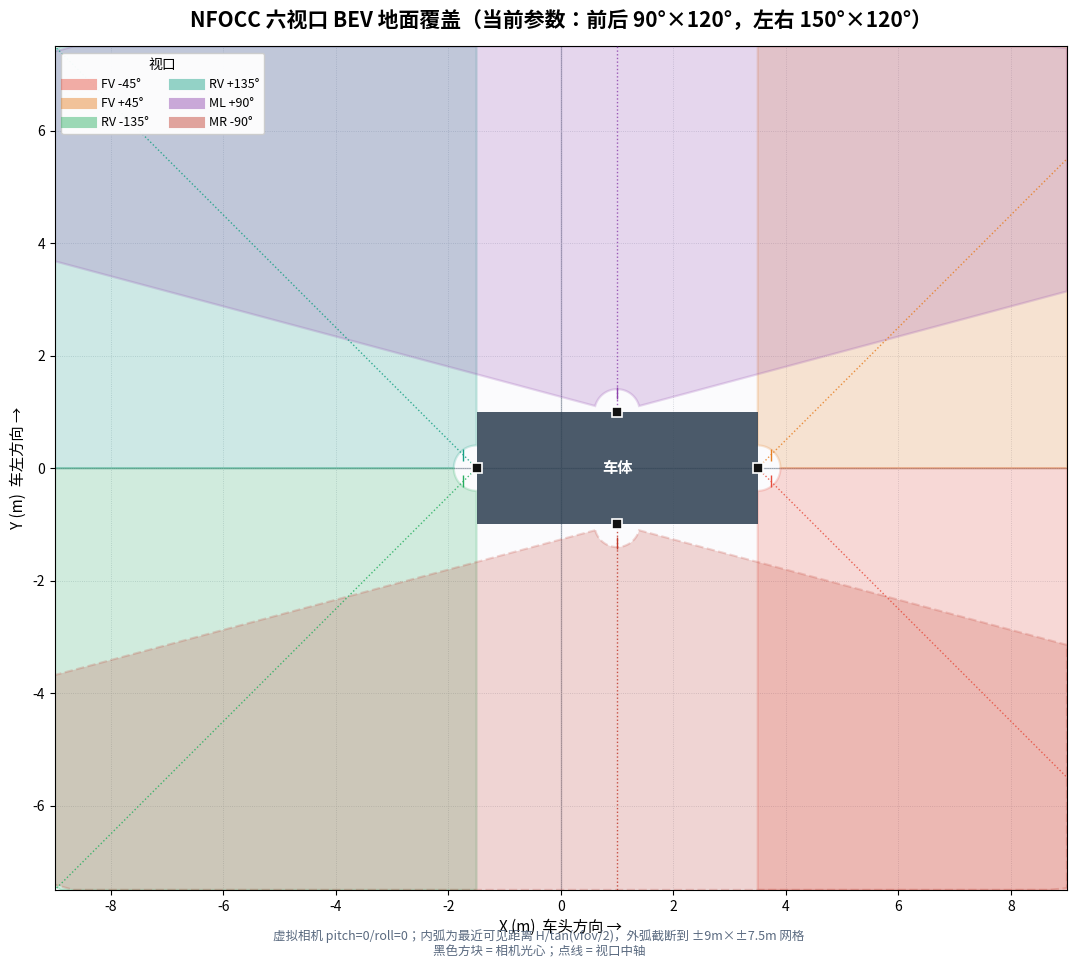

This chart was generated by the following Python code: (Note: this script raises an exception after producing the figure.)
#!/usr/bin/env python
"""BEV 俯视图：6 个虚拟视口的地面覆盖范围。

## 用途
一眼看出视口之间是否有缝隙、覆盖重叠多少、哪些方位没有视口。

## 几何
虚拟相机 pitch=0、roll=0，只有 yaw。光心高 H。视口垂直张角 vfov
给出**绝对俯角**范围 [-(vfov/2), +(vfov/2)]（pitch=0 时视口中心水平）。

地面可见距离：z = H / tan(俯角)
  俯角 = vfov/2  -> 最近可见距离
  俯角 = 0        -> 无限远（地平线）
所以每个视口在 BEV 上是一条**扇形**，内半径 = 最近距离，外半径截断到网格边界。

    python tools/plot_viewplan_bev.py
"""
import math
from pathlib import Path

import matplotlib
matplotlib.use("Agg")
import matplotlib.pyplot as plt
# 中文字体：DejaVu Sans 无 CJK，不指定会全是方框
for _fjn in ("PingFang SC", "Hiragino Sans GB", "STHeiti", "Songti SC"):
    try:
        matplotlib.font_manager.findfont(_fjn, fallback_to_default=False)
        plt.rcParams["font.family"] = _fjn
        break
    except Exception:
        continue
plt.rcParams["axes.unicode_minus"] = False
import numpy as np
from matplotlib.patches import Polygon, Rectangle, Wedge

OUT = Path("/Volumes/Workspace/NFOCC/docs")

# 安装高度与网格（与 nfocc_default.h 一致）
H_CAM = 700.0        # mm
GRID_X = 9000.0      # ±9 m
GRID_Y = 7500.0      # ±7.5 m
VEH_L, VEH_W = 5000.0, 2000.0
REAR_TO_FRONT = 3500.0

# 视口规划（分类张角）
V = 120.0
VIEWS = [
    # tag,          cam, yaw,   hfov,  color,           linestyle
    ("FV -45°",     0,  -45.0,  90.0, "#e74c3c", "-"),
    ("FV +45°",     0,   45.0,  90.0, "#e67e22", "-"),
    ("RV -135°",    1, -135.0,  90.0, "#27ae60", "-"),
    ("RV +135°",    1,  135.0,  90.0, "#16a085", "-"),
    ("ML +90°",     2,   90.0, 150.0, "#8e44ad", "-"),
    ("MR -90°",     3,  -90.0, 150.0, "#c0392b", "--"),
]
CAM_POS = {
    0: (REAR_TO_FRONT, 0.0),
    1: (REAR_TO_FRONT - VEH_L, 0.0),
    2: (REAR_TO_FRONT - VEH_L * 0.5, VEH_W * 0.5),
    3: (REAR_TO_FRONT - VEH_L * 0.5, -VEH_W * 0.5),
}


def build(fname, pre_vfov_fn, title_suffix=""):
    fig, ax = plt.subplots(figsize=(11, 9.6), dpi=130)
    ax.set_facecolor("#fbfbfd")

    Rmax = math.hypot(GRID_X, GRID_Y)

    for name, cam, yaw, hfov, col, ls in VIEWS:
        s = VIEWS.index((name, cam, yaw, hfov, col, ls))
        vfov = pre_vfov_fn(cam)
        near = H_CAM / math.tan(math.radians(vfov / 2.0)) / 1000.0   # m
        ox, oy = CAM_POS[cam]
        ox, oy = ox / 1000.0, oy / 1000.0

        a0 = yaw - hfov / 2.0
        a1 = yaw + hfov / 2.0
        th = np.linspace(math.radians(a0), math.radians(a1), 120)

        # 外弧（截到网格边界）
        outer = []
        for t in th:
            dx, dy = math.cos(t), math.sin(t)
            # 与网格边求交，取最小 t
            ts = []
            if abs(dx) > 1e-9:
                for b in (GRID_X / 1000.0 - ox, -(GRID_X / 1000.0) - ox):
                    k = b / dx
                    y = oy + k * dy
                    if k > 0 and -GRID_Y / 1000.0 <= y <= GRID_Y / 1000.0:
                        ts.append(k)
            if abs(dy) > 1e-9:
                for b in (GRID_Y / 1000.0 - oy, -(GRID_Y / 1000.0) - oy):
                    k = b / dy
                    x = ox + k * dx
                    if k > 0 and -GRID_X / 1000.0 <= x <= GRID_X / 1000.0:
                        ts.append(k)
            k = min(ts) if ts else Rmax
            outer.append((ox + k * dx, oy + k * dy))

        # 内弧
        inner = []
        for t in th:
            inner.append((ox + near * math.cos(t), oy + near * math.sin(t)))

        poly = Polygon(inner + outer[::-1], closed=True, facecolor=col,
                       alpha=0.20, edgecolor=col, linewidth=1.6,
                       linestyle=ls, zorder=2)
        ax.add_patch(poly)

        # 中轴虚线
        am = math.radians(yaw)
        k = Rmax * 0.55
        ax.plot([ox, ox + k * math.cos(am)], [oy, oy + k * math.sin(am)],
                color=col, lw=1.0, ls=":", alpha=0.85, zorder=3)

        # 标注：放在扇区中轴、近距与远距的中点
        lm = near + (Rmax * 0.42 - near) * 0.55
        lx, ly = ox + lm * math.cos(am), oy + lm * math.sin(am)
        ax.annotate(name, (lx, ly), fontsize=9.5, fontweight="bold",
                    color=col, ha="center", va="center", zorder=6,
                    bbox=dict(boxstyle="round,pad=0.22", fc="white",
                              ec=col, alpha=0.9, lw=1.0))
        # 最近可见距离标注
        nx = ox + near * math.cos(am) * 0.82
        ny = oy + near * math.sin(am) * 0.82
        ax.plot([nx], [ny], marker="|", ms=8, color=col, zorder=5)

    # 车体
    ax.add_patch(Rectangle(xy=((REAR_TO_FRONT - VEH_L) / 1000.0, -VEH_W / 2000.0),
                           width=VEH_L / 1000.0, height=VEH_W / 1000.0,
                           facecolor="#2c3e50", edgecolor="none",
                           alpha=0.85, zorder=8))
    ax.text(REAR_TO_FRONT / 1000.0 - VEH_L / 2000.0, 0, "车体", color="white",
            fontsize=11, ha="center", va="center", zorder=9, fontweight="bold")

    # 相机位置
    for c, (px, py) in CAM_POS.items():
        ax.plot(px / 1000.0, py / 1000.0, "s", ms=7, color="#111",
                zorder=10, markeredgecolor="white", markeredgewidth=1.2)

    ax.set_xlim(-GRID_X / 1000.0, GRID_X / 1000.0)
    ax.set_ylim(-GRID_Y / 1000.0, GRID_Y / 1000.0)
    ax.set_aspect("equal")
    ax.grid(True, ls=":", lw=0.6, color="#c8ccd4", alpha=0.9, zorder=1)
    ax.axhline(0, color="#9aa3ae", lw=0.9, zorder=1)
    ax.axvline(0, color="#9aa3ae", lw=0.9, zorder=1)
    ax.set_xlabel("X (m)  车头方向 →", fontsize=11)
    ax.set_ylabel("Y (m)  车左方向 →", fontsize=11)

    ax.set_title("NFOCC 六视口 BEV 地面覆盖" + title_suffix, fontsize=15,
                 fontweight="bold", pad=14)

    # 图例
    from matplotlib.lines import Line2D
    handles = [Line2D([0], [0], color=c, lw=8, alpha=0.45, label=n)
               for n, _, _, _, c, _ in VIEWS]
    ax.legend(handles=handles, loc="upper left", fontsize=9, ncol=2,
              framealpha=0.95, title="视口", title_fontsize=10)

    txt = ("虚拟相机 pitch=0/roll=0；内弧为最近可见距离 H/tan(vfov/2)，"
           "外弧截断到 ±9m×±7.5m 网格\n"
           "黑色方块 = 相机光心；点线 = 视口中轴")
    fig.text(0.5, 0.015, txt, ha="center", fontsize=9, color="#5a6a80")

    fig.tight_layout(rect=(0.0, 0.035, 1.0, 1.0))
    fig.savefig(OUT / fname, facecolor="white")
    plt.close(fig)
    print(f"{OUT / fname}")


def main():
    # 当前实现：前后 90°，左右 150°，全部 vfov=120°
    build("viewplan_bev_current.png", lambda cam: V,
          "（当前参数：前后 90°×120°，左右 150°×120°）")

    # 建议方案：前后 90°×60°，左右 150°×120°
    build("viewplan_bev_proposed.png",
          lambda cam: 60.0 if cam in (0, 1) else 120.0,
          "（建议参数：前后 90°×60°，左右 150°×120°）")
    return 0


if __name__ == "__main__":
    raise SystemExit(main())
